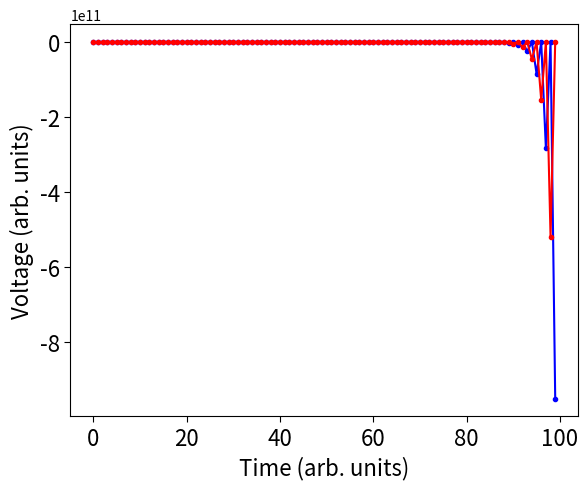

Generate this figure with matplotlib:
import numpy as np
import random as r
import matplotlib.pyplot as plt

# Constants
Rs      = 0.3   # Sample resistance
R0      = 0.1   # Load resistance
C0      = 0.0   # Coupling capacitance
Cp      = 1.5   # Sample capacitance
Vl_th   = 10.0  # Left sample V threshold
Vr_th   = 10.0  # Right sample V threshold
dV      = 0.1   # Prob. distr. width
dt      = 1.0   # Time-step
sim_len = 100   # Durantion of sim

# Starting values
Vcl_0   = 0.0   # Initial left sample capacitor voltage
Vcr_0   = 0.0   # Initial right sample capacitor voltage
V0_0    = 0.0   # Initial coupling capacitor voltage

# Input
I   = 1.0*np.ones(sim_len)      # Input current
t   = 1.0*np.arange(0, sim_len) # Time-steps

# Counters
tls = 0.0   # Time since last spike of left device
trs = 0.0   # Time since last spike of right device

# Pre-factors
a   = R0*(Rs*Cp + dt)/(R0*Rs*Cp + dt*(R0 - Rs))
b   = Rs*Cp/(2*R0*(Rs*Cp + dt))
c   = Rs*Cp/(-Rs*Cp + dt)

# Lists
Il  = []    # Left branch current
Ir  = []    # Right branch current
I0  = []    # Coupling capacitor current
Vcl = []    # Left sample capacitor voltage
Vcr = []    # Right sample capacitor voltage
V0  = []    # Coupling capacitor voltage

def getIl_new(I_new, Vcl_old, Vcr_old, V0_old):
    return a*(I_new/2. + b*(-I_new*dt/Cp + Vcl_old - Vcr_old - 2*V0_old))
    
def getIr_new(I_new, Vcl_old, Vcr_old, V0_old):
    return a*(I_new/2. - b*(I_new*dt/Cp + Vcl_old - Vcr_old - 2*V0_old))
    
def getV0_new(I_new, Il_new, Vcl_old, Vcr_old, V0_old): 
    return -c*(dt/Cp*(2.*Il_new - I_new) + Vcl_old - Vcr_old - 2*V0_old)
    
def getI0_new(V0_new, V0_old):
    return (V0_new - V0_old)*C0
    
def getVcl_new(Il_new, I0_new, Vcl_old):
    return Vcl_0 if Cp == 0 else Rs*Cp/(Rs*Cp + dt)*(Vcl_old + (Il_new + I0_new)/Cp)
    
def getVcr_new(Ir_new, I0_new, Vcr_old):
    return Vcr_0 if Cp == 0 else Rs*Cp/(Rs*Cp + dt)*(Vcr_old + (Ir_new - I0_new)/Cp)
    
def getP(V, ts, V_th, dV):
    if (V - V_th) < 0.:
        return 1. - 1./(1. + ts*np.exp((V - V_th)/dV))
    else:
        e = np.exp(-(V - V_th)/dV)
        return 1. - e/(e + ts)  
    
for I_new in I:
    if len(Vcl) == 0:
        Vcl.append(Vcl_0)
        Vcr.append(Vcr_0)
        V0.append(V0_0)
        
    Il.append(getIl_new(I_new, Vcl[-1], Vcr[-1], V0[-1]))
    Ir.append(getIr_new(I_new, Vcl[-1], Vcr[-1], V0[-1]))
    V0.append(getV0_new(I_new, Il[-1], Vcl[-1], Vcr[-1], V0[-1]))
    I0.append(getI0_new(V0[-1], V0[-2]))
    Vcl.append(getVcl_new(Il[-1], I0[-1], Vcl[-1]))
    Vcr.append(getVcr_new(Ir[-1], I0[-1], Vcr[-1]))
    
    rand = r.random()
    
    if (rand < getP(Vcl[-1], tls, Vl_th, dV)):
        Vcl[-1] = Vcl_0
        tls = 0.
    else:
        tls = tls + 1.
        
    if (rand < getP(Vcr[-1], trs, Vr_th, dV)):
        Vcr[-1] = Vcr_0
        trs = 0.
    else:
        trs = trs + 1.

plt.figure()
fig, ax = plt.subplots(figsize=(6, 5))
ax.plot(t, Vcl[:sim_len], color='blue', marker='.', label='Vcl')
ax.plot(t, Vcr[:sim_len], color='red', marker='.', label='Vcr')
ax.set(xlabel='Time (arb. units)', ylabel='Voltage (arb. units)')
ax.xaxis.label.set_size(16)
ax.yaxis.label.set_size(16)
#ax.set_ylim(top=8)
#ax.yaxis.set_ticks(np.arange(0, 8, 1))
ax.tick_params(axis = 'both', which = 'both', labelsize = 16, length = 4)
fig.tight_layout()
plt.savefig('Vcl(t).pdf')  
    
    
    
    
